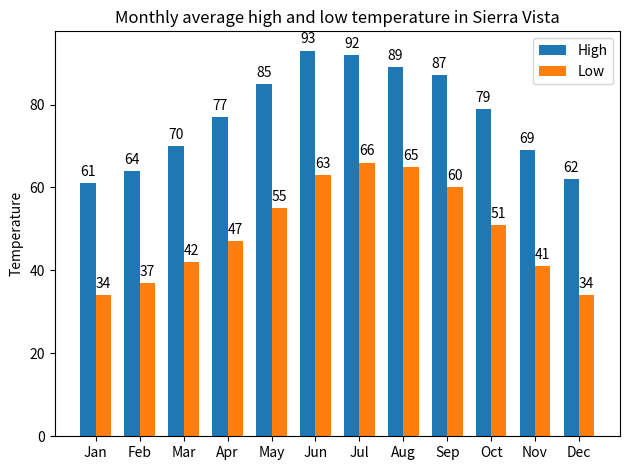

The script that saved this image: (Note: this script raises an exception after producing the figure.)
#!/usr/bin/env python3
"""Provides the monthly average temperature around the year in Sierra Vista"""

import matplotlib.pyplot as plt
import numpy as np

labels = ['Jan', 'Feb', 'Mar', 'Apr', 'May', 'Jun', 'Jul', 'Aug', 'Sep', 'Oct', 'Nov', 'Dec']
average_high = [61, 64, 70, 77, 85, 93, 92, 89, 87, 79, 69, 62]
average_low = [34, 37, 42, 47, 55, 63, 66, 65, 60, 51, 41, 34]

#Label Locations
x = np.arange(len(labels))
#Width of the bar
width = 0.35

fig, ax = plt.subplots()
rects1 = ax.bar(x - width/2, average_high, width, label='High')
rects2 = ax.bar(x + width/2, average_low, width, label='Low')

#Add some text for labels, title and custom x-axis tick labels, etc
ax.set_ylabel('Temperature')
ax.set_title('Monthly average high and low temperature in Sierra Vista')
ax.set_xticks(x, labels)
ax.legend()

ax.bar_label(rects1, padding=3)
ax.bar_label(rects2, padding=3)

fig.tight_layout()
plt.savefig("/home/<user>/static/SV_averageTemp.png")
